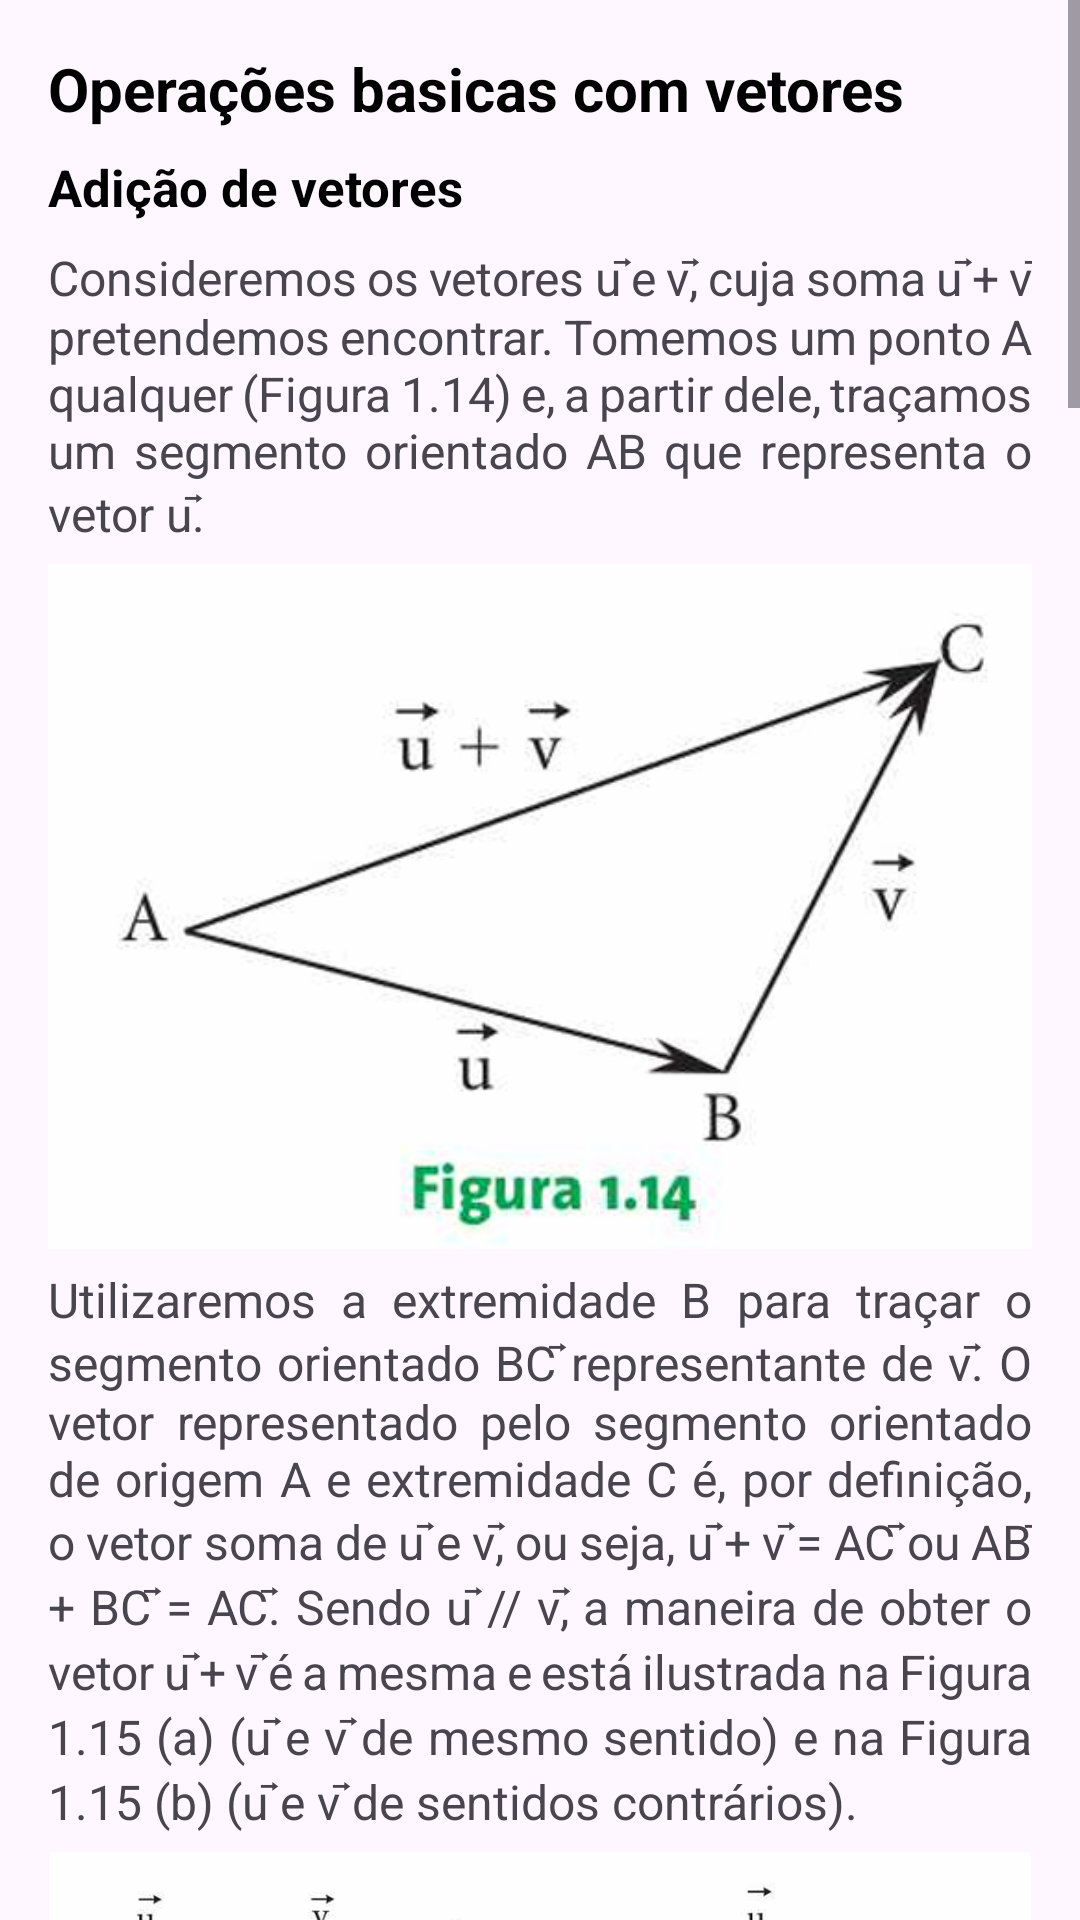

Reconstruct the res/layout file that produces this screen, plus the resources it refers to.
<!-- AndroidManifest.xml: application theme Theme.MatrixLab -->
<!-- res/layout/fragment_vetorial12.xml -->
<?xml version="1.0" encoding="utf-8"?>
<ScrollView xmlns:android="http://schemas.android.com/apk/res/android"
    xmlns:app="http://schemas.android.com/apk/res-auto"
    xmlns:tools="http://schemas.android.com/tools"
    android:id="@+id/scroll"
    android:layout_width="match_parent"
    android:layout_height="match_parent"
    android:fillViewport="true"
    tools:context=".ui.reflow.Vetorial12">

    <LinearLayout
        android:layout_width="match_parent"
        android:layout_height= "match_parent"
        android:orientation="vertical"
        android:padding="16dp">

        <TextView
            android:layout_width="match_parent"
            android:layout_height="wrap_content"
            android:paddingBottom="8dp"
            android:text="Operações basicas com vetores"
            android:textSize="20sp"
            android:textStyle="bold"
            android:textColor="@android:color/black" />

        <TextView
            android:layout_width="match_parent"
            android:layout_height="wrap_content"
            android:paddingBottom="8dp"
            android:text="Adição de vetores"
            android:textSize="17sp"
            android:textStyle="bold"
            android:textColor="@android:color/black" />

        <TextView
            android:id="@+id/textSomaVetoresIntro"
            android:layout_width="match_parent"
            android:layout_height="wrap_content"
            android:text="Consideremos os vetores u⃗ e v⃗, cuja soma u⃗ + v⃗ pretendemos encontrar. Tomemos um ponto A qualquer (Figura 1.14) e, a partir dele, traçamos um segmento orientado AB que representa o vetor u⃗."
            android:textSize="16sp"
            android:justificationMode="inter_word"
            android:hyphenationFrequency="full" />

        <ImageView
            android:layout_width="match_parent"
            android:layout_height="wrap_content"
            android:layout_marginTop="6dp"
            android:layout_marginBottom="6dp"
            android:adjustViewBounds="true"
            android:src="@drawable/fig14" />

        <TextView
            android:id="@+id/textSomaVetoresRegra"
            android:layout_width="match_parent"
            android:layout_height="wrap_content"
            android:textSize="16sp"
            android:justificationMode="inter_word"
            android:hyphenationFrequency="full"
            android:text="Utilizaremos a extremidade B para traçar o segmento orientado BC⃗ representante de v⃗. O vetor representado pelo segmento orientado de origem A e extremidade C é, por definição, o vetor soma de u⃗ e v⃗, ou seja, u⃗ + v⃗ = AC⃗ ou AB⃗ + BC⃗ = AC⃗. Sendo u⃗ // v⃗, a maneira de obter o vetor u⃗ + v⃗ é a mesma e está ilustrada na Figura 1.15 (a) (u⃗ e v⃗ de mesmo sentido) e na Figura 1.15 (b) (u⃗ e v⃗ de sentidos contrários)." />

        <ImageView
            android:layout_width="match_parent"
            android:layout_height="wrap_content"
            android:layout_marginTop="6dp"
            android:layout_marginBottom="6dp"
            android:adjustViewBounds="true"
            android:src="@drawable/fig15" />

        <TextView
            android:id="@+id/textMetodoParalelogramo"
            android:layout_width="match_parent"
            android:layout_height="wrap_content"
            android:textSize="16sp"
            android:justificationMode="inter_word"
            android:hyphenationFrequency="full"
            android:text="Quando os vetores u⃗ e v⃗ não são paralelos, existe outro método para determinar o vetor soma u⃗ + v⃗. Representam-se u⃗ = AB⃗ e v⃗ = AD⃗ por segmentos orientados com origem comum em A. Constrói-se o paralelogramo ABCD (Figura 1.16), e o segmento orientado partindo de A, correspondente à diagonal do paralelogramo, representa o vetor u⃗ + v⃗, ou seja, u⃗ + v⃗ = AC⃗ ou AB⃗ + BC⃗ = AC⃗." />

        <ImageView
            android:layout_width="match_parent"
            android:layout_height="wrap_content"
            android:layout_marginTop="6dp"
            android:layout_marginBottom="6dp"
            android:adjustViewBounds="true"
            android:src="@drawable/fig16" />

        <TextView
            android:id="@+id/textSomaVariosVetores"
            android:layout_width="match_parent"
            android:layout_height="wrap_content"
            android:textSize="16sp"
            android:justificationMode="inter_word"
            android:hyphenationFrequency="full"
            android:text="Para calcular a soma de três ou mais vetores, o procedimento é semelhante (Figura 1.17 (a)). Especialmente, se a extremidade do representante do último vetor coincidir com a origem do representante do primeiro (Figura 1.17 (b)), o resultado será o vetor nulo (u⃗ + v⃗ + w⃗ + t⃗ = 0⃗)." />

        <ImageView
            android:layout_width="match_parent"
            android:layout_height="wrap_content"
            android:layout_marginTop="6dp"
            android:layout_marginBottom="6dp"
            android:adjustViewBounds="true"
            android:src="@drawable/fig17" />

        <TextView
            android:id="@+id/textPropriedadesESubtracaoVetores"
            android:layout_width="match_parent"
            android:layout_height="wrap_content"
            android:textSize="16sp"
            android:justificationMode="inter_word"
            android:hyphenationFrequency="full"
            android:text="Sendo u⃗, v⃗ e w⃗ vetores quaisquer, a adição admite as seguintes propriedades:\n\ni) Comutativa: u⃗ + v⃗ = v⃗ + u⃗\nii) Associativa: (u⃗ + v⃗) + w⃗ = u⃗ + (v⃗ + w⃗)\niii) Elemento neutro: u⃗ + 0⃗ = u⃗\niv) Elemento oposto: u⃗ + (– u⃗) = 0⃗\n\nO vetor u⃗ + (– v⃗), escreve-se u⃗ - v⃗, é denominado diferença entre u⃗ e v⃗. Note que no paralelogramo determinado pelos vetores u⃗ e v⃗ (Figura 1.18), verifica-se que a soma u⃗ + v⃗ é representada por uma das diagonais, enquanto a diferença u⃗ - v⃗, pela outra diagonal." />

        <ImageView
            android:layout_width="match_parent"
            android:layout_height="wrap_content"
            android:layout_marginTop="6dp"
            android:layout_marginBottom="6dp"
            android:adjustViewBounds="true"
            android:src="@drawable/fig18" />

        <TextView
            android:layout_width="match_parent"
            android:layout_height="wrap_content"
            android:paddingBottom="8dp"
            android:text="Exemplo"
            android:textSize="18sp"
            android:textStyle="bold"
            android:textColor="@android:color/black" />

        <ImageView
            android:layout_width="match_parent"
            android:layout_height="wrap_content"
            android:layout_marginTop="6dp"
            android:layout_marginBottom="6dp"
            android:adjustViewBounds="true"
            android:src="@drawable/exemplo_exercico12" />

        <TextView
            android:layout_width="match_parent"
            android:layout_height="wrap_content"
            android:paddingBottom="8dp"
            android:text="Multiplicação de número real por vetor"
            android:textSize="17sp"
            android:textStyle="bold"
            android:textColor="@android:color/black" />

        <TextView
            android:id="@+id/textProdutoEscalarVetor"
            android:layout_width="match_parent"
            android:layout_height="wrap_content"
            android:textSize="16sp"
            android:justificationMode="inter_word"
            android:hyphenationFrequency="full"
            android:text="Dado um vetor v⃗ ≠ 0⃗ e um número real α ≠ 0, chama-se produto do número real α pelo vetor v⃗, o vetor αv⃗ tal que:\n\na) módulo: |αv⃗| = |α| |v⃗|, ou seja, o comprimento αv⃗ é igual ao comprimento de v⃗ multiplicado por |α|;\n\nb) direção: αv⃗ é paralelo a v⃗;\n\nc) sentido: αv⃗ e v⃗ têm o mesmo sentido se α &gt; 0 e contrário se α &lt; 0. Se α = 0 ou v⃗ = 0⃗, então αv⃗ = 0⃗.\n\nA Figura 1.20 apresenta o vetor v⃗ e alguns de seus múltiplos." />

        <ImageView
            android:layout_width="match_parent"
            android:layout_height="wrap_content"
            android:layout_marginTop="6dp"
            android:layout_marginBottom="6dp"
            android:adjustViewBounds="true"
            android:src="@drawable/fig20" />

        <ImageView
            android:layout_width="match_parent"
            android:layout_height="wrap_content"
            android:layout_marginTop="6dp"
            android:layout_marginBottom="6dp"
            android:adjustViewBounds="true"
            android:src="@drawable/fig_exemplo20" />

    </LinearLayout>

</ScrollView>
<!-- resources referenced by this layout -->
<resources>
  <!-- drawable exemplo_exercico12: png bitmap (drawable, 317039 bytes) -->
  <!-- drawable fig14: png bitmap (drawable, 67727 bytes) -->
  <!-- drawable fig15: png bitmap (drawable, 77490 bytes) -->
  <!-- drawable fig16: png bitmap (drawable, 100742 bytes) -->
  <!-- drawable fig17: png bitmap (drawable, 146392 bytes) -->
  <!-- drawable fig18: png bitmap (drawable, 128675 bytes) -->
  <!-- drawable fig20: png bitmap (drawable, 38695 bytes) -->
  <!-- drawable fig_exemplo20: png bitmap (drawable, 342443 bytes) -->
  <style name="Theme.MatrixLab" parent="Theme.Material3.Light.NoActionBar">
          
          <item name="colorPrimary">@color/purple_500</item>
          <item name="colorPrimaryVariant">@color/purple_700</item>
          <item name="colorOnPrimary">@color/white</item>
          <item name="colorSecondary">@color/teal_200</item>
          <item name="colorSecondaryVariant">@color/teal_700</item>
          <item name="colorOnSecondary">@color/black</item>
          <item name="android:statusBarColor">?attr/colorPrimaryVariant</item>
      </style>
  <!-- not gathered from this repository: default colours our renderer supplied (Android Studio template values) -->
  <color name="purple_500">#FF6200EE</color>
  <color name="purple_700">#FF3700B3</color>
  <color name="teal_200">#FF03DAC5</color>
  <color name="teal_700">#FF018786</color>
  <color name="black">#FF000000</color>
  <color name="white">#FFFFFFFF</color>
</resources>
